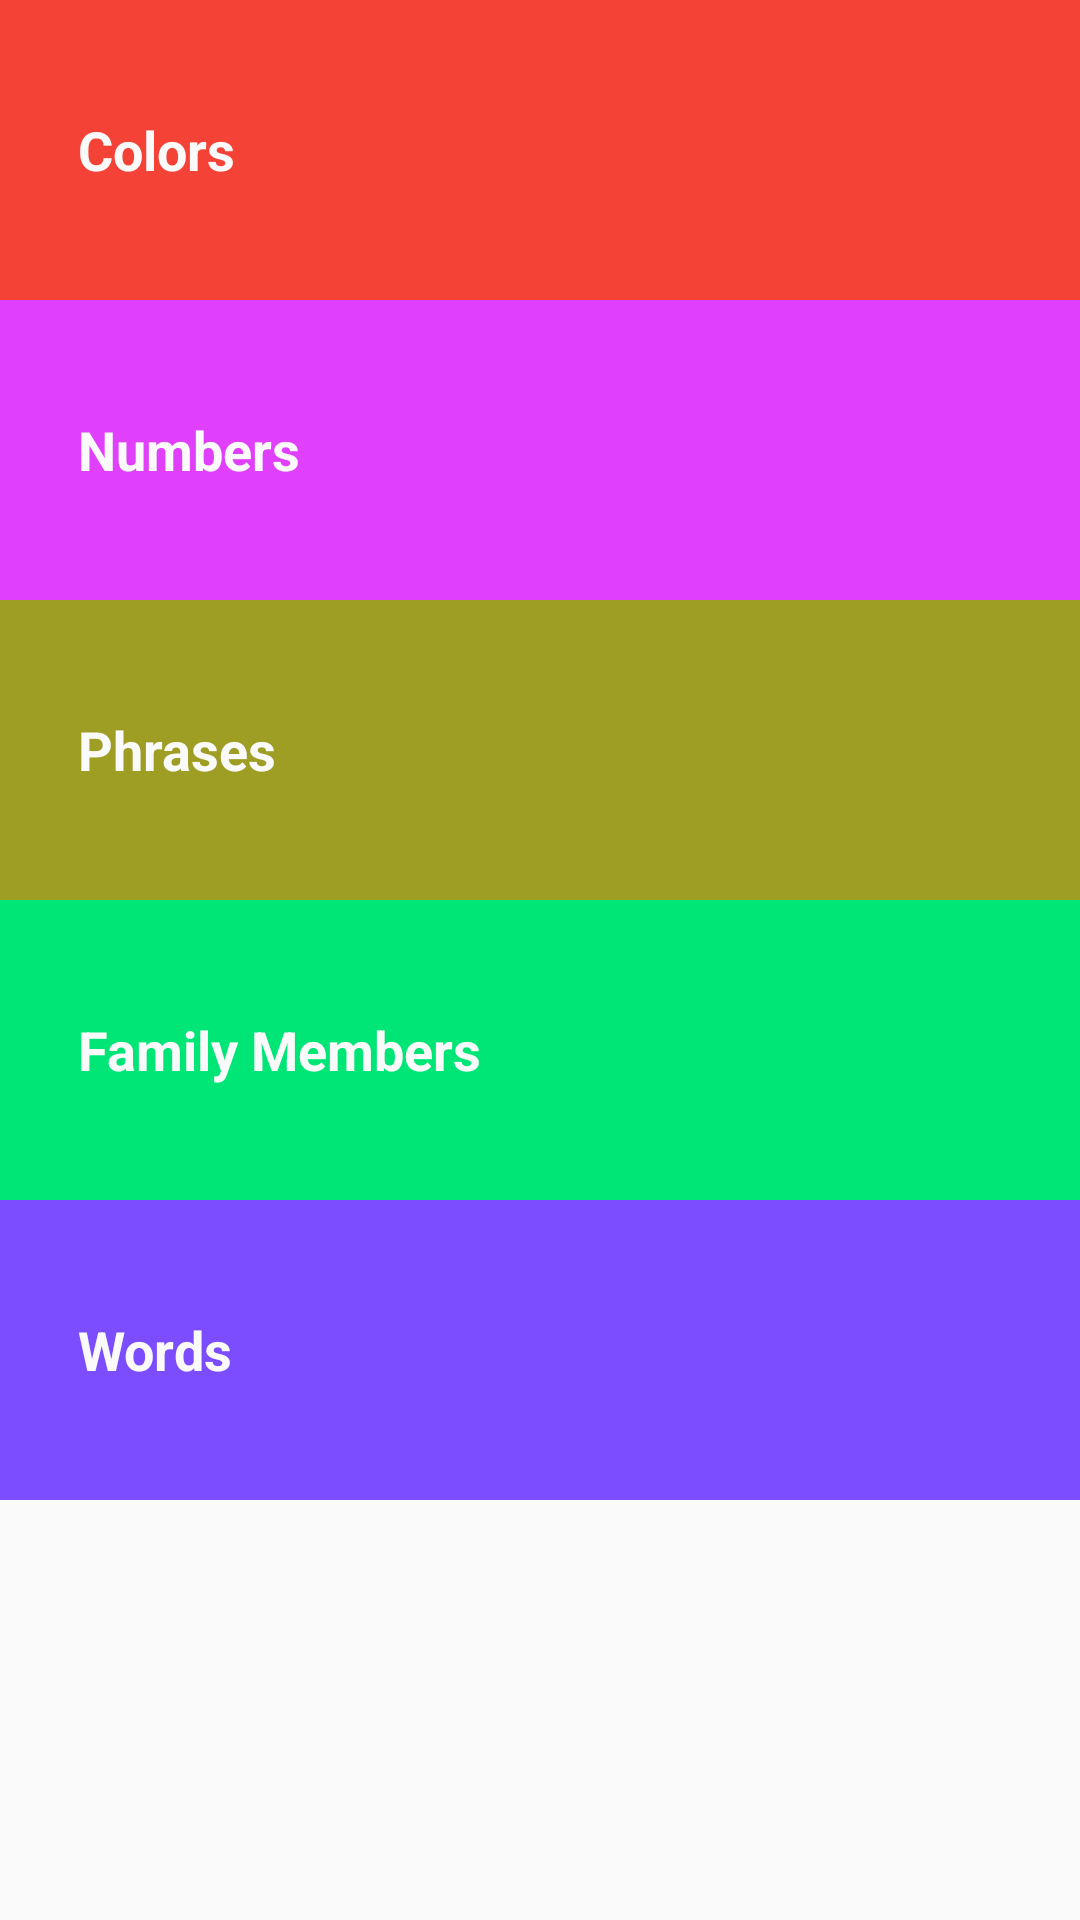

Reconstruct the res/layout file that produces this screen, plus the resources it refers to.
<!-- AndroidManifest.xml: application theme AppTheme -->
<!-- res/layout/activity_main.xml -->
<?xml version="1.0" encoding="utf-8"?>
<LinearLayout xmlns:android="http://schemas.android.com/apk/res/android"
    xmlns:tools="http://schemas.android.com/tools"
    android:id="@+id/activity_main"
    android:layout_width="match_parent"
    android:layout_height="match_parent"
    android:orientation="vertical"
    tools:context="com.example.disen.frenglish.MainActivity">

    <TextView
        android:id="@+id/colors"
        android:background="@color/Colors"
        style="@style/CategoryStyle"
        android:text="@string/colors" />

    <TextView
        android:background="@color/Numbers"
        style="@style/CategoryStyle"
        android:id="@+id/numbers"
        android:text="@string/numbers" />

    <TextView
        style="@style/CategoryStyle"
        android:background="@color/Phrases"
        android:id="@+id/phrases"
        android:text="@string/phrases" />

    <TextView
        style="@style/CategoryStyle"
        android:background="@color/Family"
        android:id="@+id/family"
        android:text="@string/family" />

    <TextView
        style="@style/CategoryStyle"
        android:background="@color/Words"
        android:id="@+id/words"
        android:text="@string/words" />
</LinearLayout>
<!-- resources referenced by this layout -->
<resources>
  <color name="Colors">#F44336</color>
  <color name="Family">#00E676</color>
  <color name="Numbers">#E040FB</color>
  <color name="Phrases">#9E9D24</color>
  <color name="Words">#7C4DFF</color>
  <string name="colors">Colors</string>
  <string name="family">Family Members</string>
  <string name="numbers">Numbers</string>
  <string name="phrases">Phrases</string>
  <string name="words">Words</string>
  <style name="CategoryStyle">
          
          <item name="android:gravity">center_vertical</item>
          <item name="android:padding">26dp</item>
          <item name="android:layout_width">match_parent</item>
          <item name="android:textStyle">bold</item>
          <item name="android:textAppearance">@style/TextAppearance.AppCompat.Medium</item>
          <item name="android:textColor">@color/White</item>
          <item name="android:layout_height">100dp</item>
  
      </style>
  <style name="AppTheme" parent="Theme.AppCompat.Light.DarkActionBar">
          
          <item name="colorPrimary">@color/colorPrimary</item>
          <item name="colorPrimaryDark">@color/colorPrimaryDark</item>
          <item name="colorAccent">@color/colorAccent</item>
      </style>
  <color name="White">#FAFAFA</color>
  <color name="colorPrimary">#3F51B5</color>
  <color name="colorPrimaryDark">#303F9F</color>
  <color name="colorAccent">#FF4081</color>
</resources>
